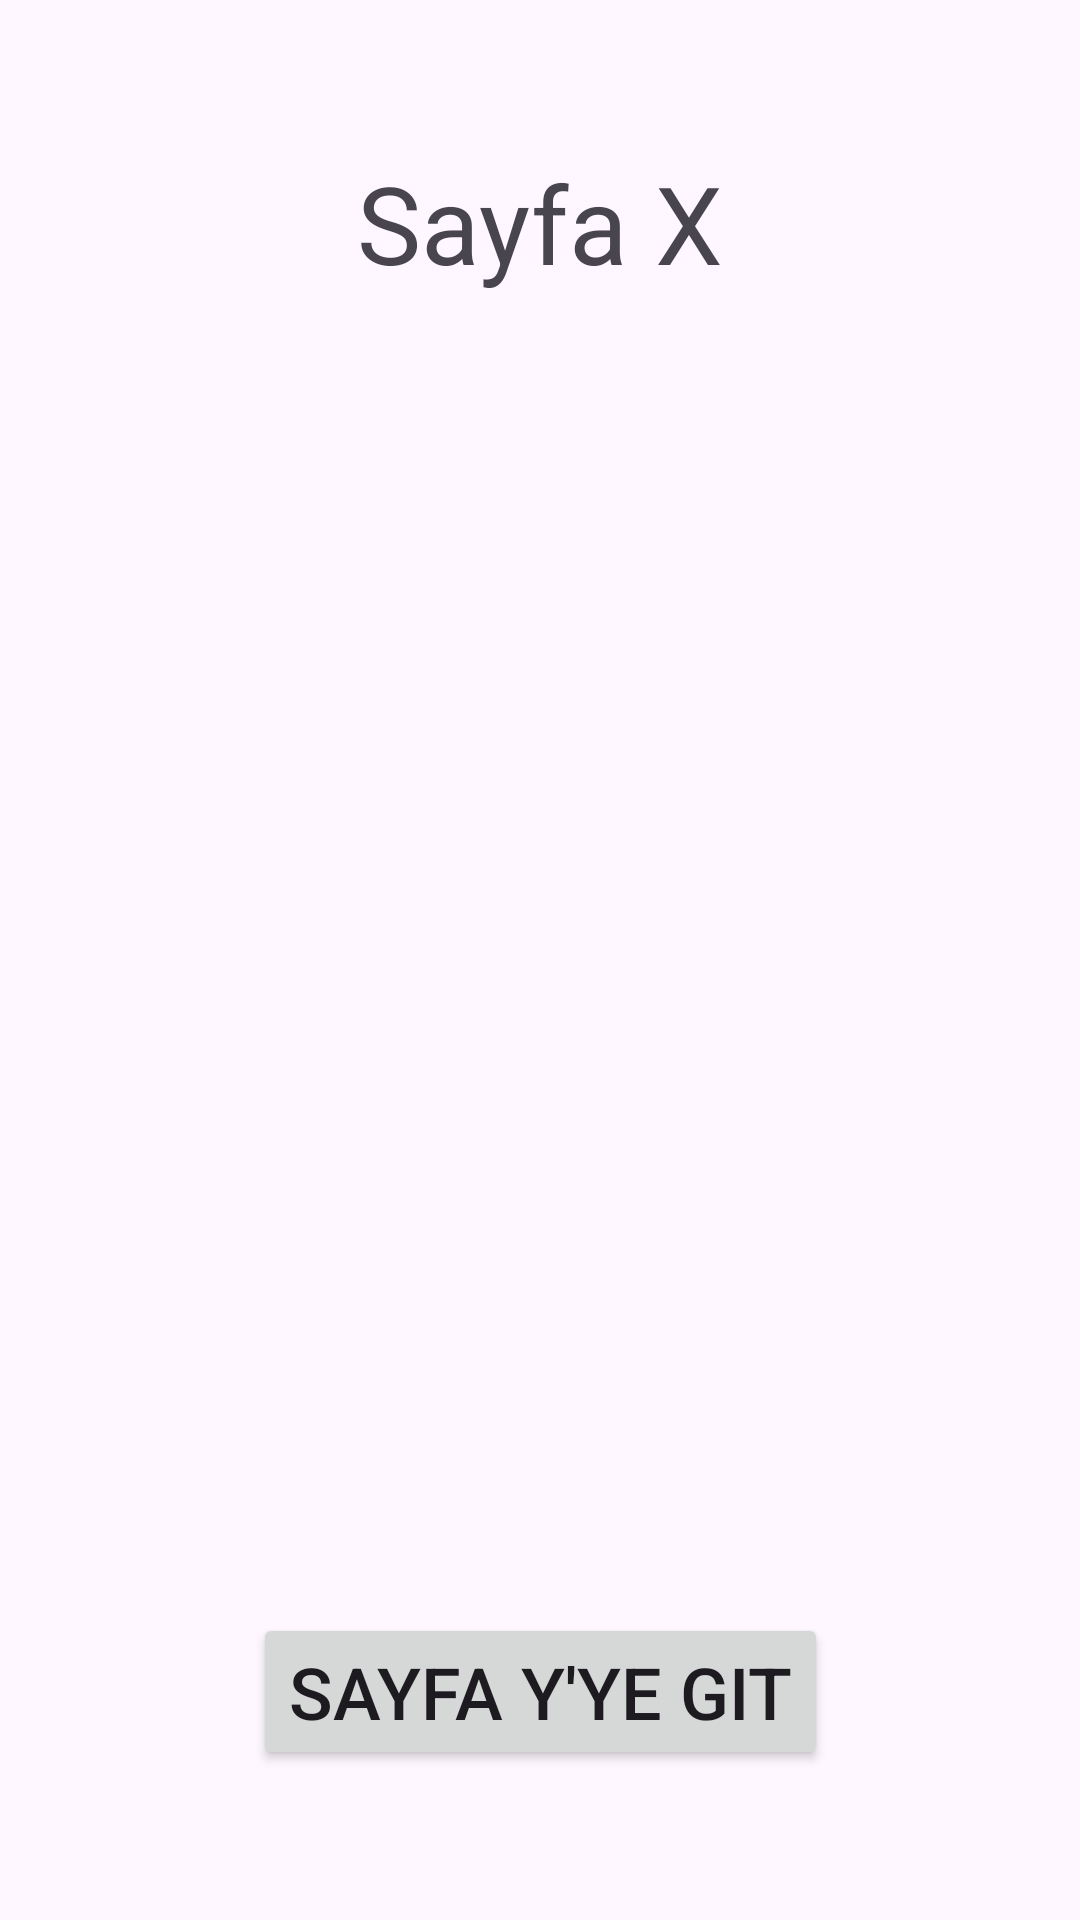

Produce the Android XML layout that renders to this screen, including the resource entries it uses.
<!-- AndroidManifest.xml: application theme Theme.JavaBootcampOdev4 -->
<!-- res/layout/fragment_sayfa_x.xml -->
<?xml version="1.0" encoding="utf-8"?>
<androidx.constraintlayout.widget.ConstraintLayout xmlns:android="http://schemas.android.com/apk/res/android"
    xmlns:app="http://schemas.android.com/apk/res-auto"
    xmlns:tools="http://schemas.android.com/tools"
    android:layout_width="match_parent"
    android:layout_height="match_parent"
    tools:context=".SayfaX" >

    <Button
        android:id="@+id/gitSayfaY2"
        android:layout_width="wrap_content"
        android:layout_height="wrap_content"
        android:layout_marginBottom="50dp"
        android:text="Sayfa Y'ye Git"
        android:textSize="24sp"
        app:layout_constraintBottom_toBottomOf="parent"
        app:layout_constraintEnd_toEndOf="parent"
        app:layout_constraintStart_toStartOf="parent" />

    <TextView
        android:id="@+id/textView2"
        android:layout_width="wrap_content"
        android:layout_height="wrap_content"
        android:layout_marginTop="50dp"
        android:text="Sayfa X"
        android:textSize="36sp"
        app:layout_constraintEnd_toEndOf="parent"
        app:layout_constraintStart_toStartOf="parent"
        app:layout_constraintTop_toTopOf="parent" />
</androidx.constraintlayout.widget.ConstraintLayout>
<!-- resources referenced by this layout -->
<resources>
  <style name="Theme.JavaBootcampOdev4" parent="Base.Theme.JavaBootcampOdev4" />
  <style name="Base.Theme.JavaBootcampOdev4" parent="Theme.Material3.DayNight.NoActionBar">
          
          
      </style>
</resources>
